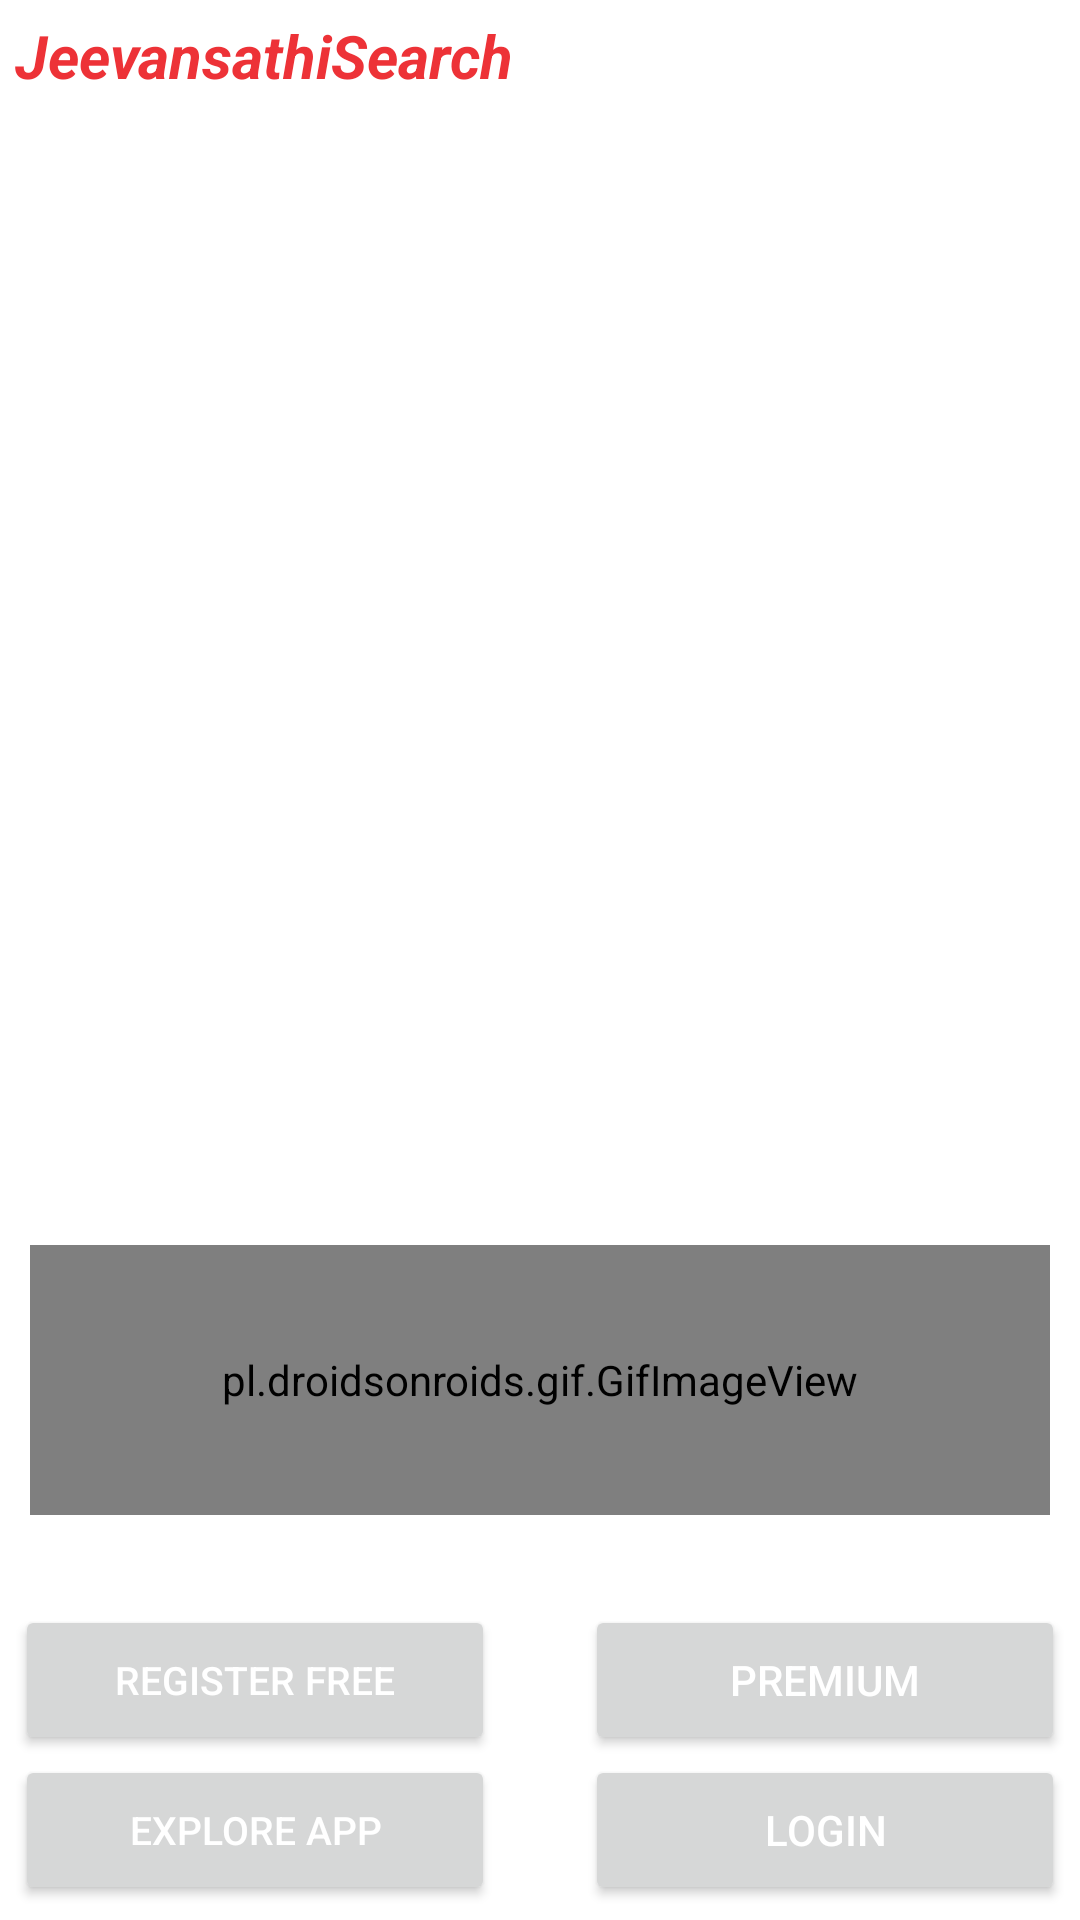

Reconstruct the res/layout file that produces this screen, plus the resources it refers to.
<!-- AndroidManifest.xml: application theme Theme.JeevanSathi -->
<!-- res/layout/activity_onboarding.xml -->
<?xml version="1.0" encoding="utf-8"?>
<RelativeLayout xmlns:android="http://schemas.android.com/apk/res/android"
    xmlns:app="http://schemas.android.com/apk/res-auto"
    xmlns:tools="http://schemas.android.com/tools"
    android:layout_width="match_parent"
    android:layout_height="match_parent"
    tools:context="com.kuli.marathamatrimony.Activity.MainActivity">


    <androidx.viewpager.widget.ViewPager
        android:id="@+id/viewPagerOnBoarding"
        android:layout_width="match_parent"
        android:layout_height="wrap_content" />

    <TextView
        android:layout_width="wrap_content"
        android:layout_height="wrap_content"
        android:text="JeevansathiSearch"
        android:textColor="@color/purple_500"
        android:textSize="20dp"
        android:textStyle="bold|italic"
        android:layout_margin="5dp" />


    <pl.droidsonroids.gif.GifImageView
        android:id="@+id/getPremium"
        android:layout_width="match_parent"
        android:layout_height="90dp"
        android:layout_above="@+id/tabLayoutIndicator"
        android:layout_gravity="center"
        android:layout_marginStart="10dp"
        android:layout_marginEnd="10dp"
        android:background="@drawable/black_border"
        android:src="@drawable/premium_membership" />


    <com.google.android.material.tabs.TabLayout
        android:id="@+id/tabLayoutIndicator"
        android:layout_width="match_parent"
        android:layout_height="30dp"
        android:layout_above="@+id/l1"
        android:layout_marginStart="56dp"
        android:layout_marginEnd="56dp"
        app:tabBackground="@drawable/tab_selector"
        app:tabGravity="center"
        app:tabIndicatorHeight="0dp" />


    <LinearLayout
        android:id="@+id/l1"
        android:layout_width="match_parent"
        android:layout_height="wrap_content"
        android:gravity="center"
        android:orientation="horizontal"
        android:layout_above="@+id/ll">

        <Button
            android:id="@+id/register"
            android:layout_width="160dp"
            android:layout_height="50dp"
            android:layout_gravity="center"
            android:text="Register Free"
            android:textSize="13dp"
            android:textColor="@color/white"/>

        <Button
            android:id="@+id/premium"
            android:layout_width="160dp"
            android:layout_height="50dp"
            android:layout_gravity="center"
            android:layout_marginLeft="30dp"
            android:text="Premium"
            android:textColor="@color/white" />

    </LinearLayout>


    <LinearLayout
        android:id="@+id/ll"
        android:layout_width="match_parent"
        android:layout_height="wrap_content"
        android:gravity="center"
        android:orientation="horizontal"
        android:layout_alignParentBottom="true"
        android:layout_marginBottom="5dp">

        <Button
            android:id="@+id/explore"
            android:layout_width="160dp"
            android:layout_height="50dp"
            android:layout_gravity="center"
            android:text="Explore App"
            android:textSize="13dp"
            android:textColor="@color/white"/>

        <Button
            android:id="@+id/login"
            android:layout_width="160dp"
            android:layout_height="50dp"
            android:layout_gravity="center"
            android:layout_marginLeft="30dp"
            android:text="Login"
            android:textColor="@color/white" />

    </LinearLayout>

</RelativeLayout>
<!-- resources referenced by this layout -->
<resources>
  <color name="purple_500">#ed3237</color>
  <color name="white">#FFFFFFFF</color>
  <!-- drawable black_border (drawable) -->
  <?xml version="1.0" encoding="utf-8"?>
  <shape xmlns:android="http://schemas.android.com/apk/res/android"
      android:shape="rectangle" >
  
  
      
      <stroke
          android:width="1dp"
          android:color="@color/purple_200" >
      </stroke>
  
      
      <corners        android:radius="10dp"   >
      </corners>
  
      <solid
          android:color="@color/white" >
      </solid>
  
  </shape>
  <!-- drawable premium_membership: gif bitmap (drawable, 88126 bytes) -->
  <style name="Theme.JeevanSathi" parent="Theme.MaterialComponents.DayNight.DarkActionBar">
          
          <item name="colorPrimary">@color/purple_500</item>
          <item name="colorPrimaryVariant">@color/purple_700</item>
          <item name="colorOnPrimary">@color/white</item>
          
          <item name="colorSecondary">@color/teal_200</item>
          <item name="colorSecondaryVariant">@color/teal_700</item>
          <item name="colorOnSecondary">@color/black</item>
          
          <item name="android:statusBarColor" tools:targetApi="l">?attr/colorPrimaryVariant</item>
          
      </style>
  <color name="purple_200">#ed3237</color>
  <color name="purple_700">#ed3237</color>
  <color name="teal_200">#ed3237</color>
  <color name="teal_700">#ed3237</color>
  <color name="black">#FF000000</color>
</resources>
